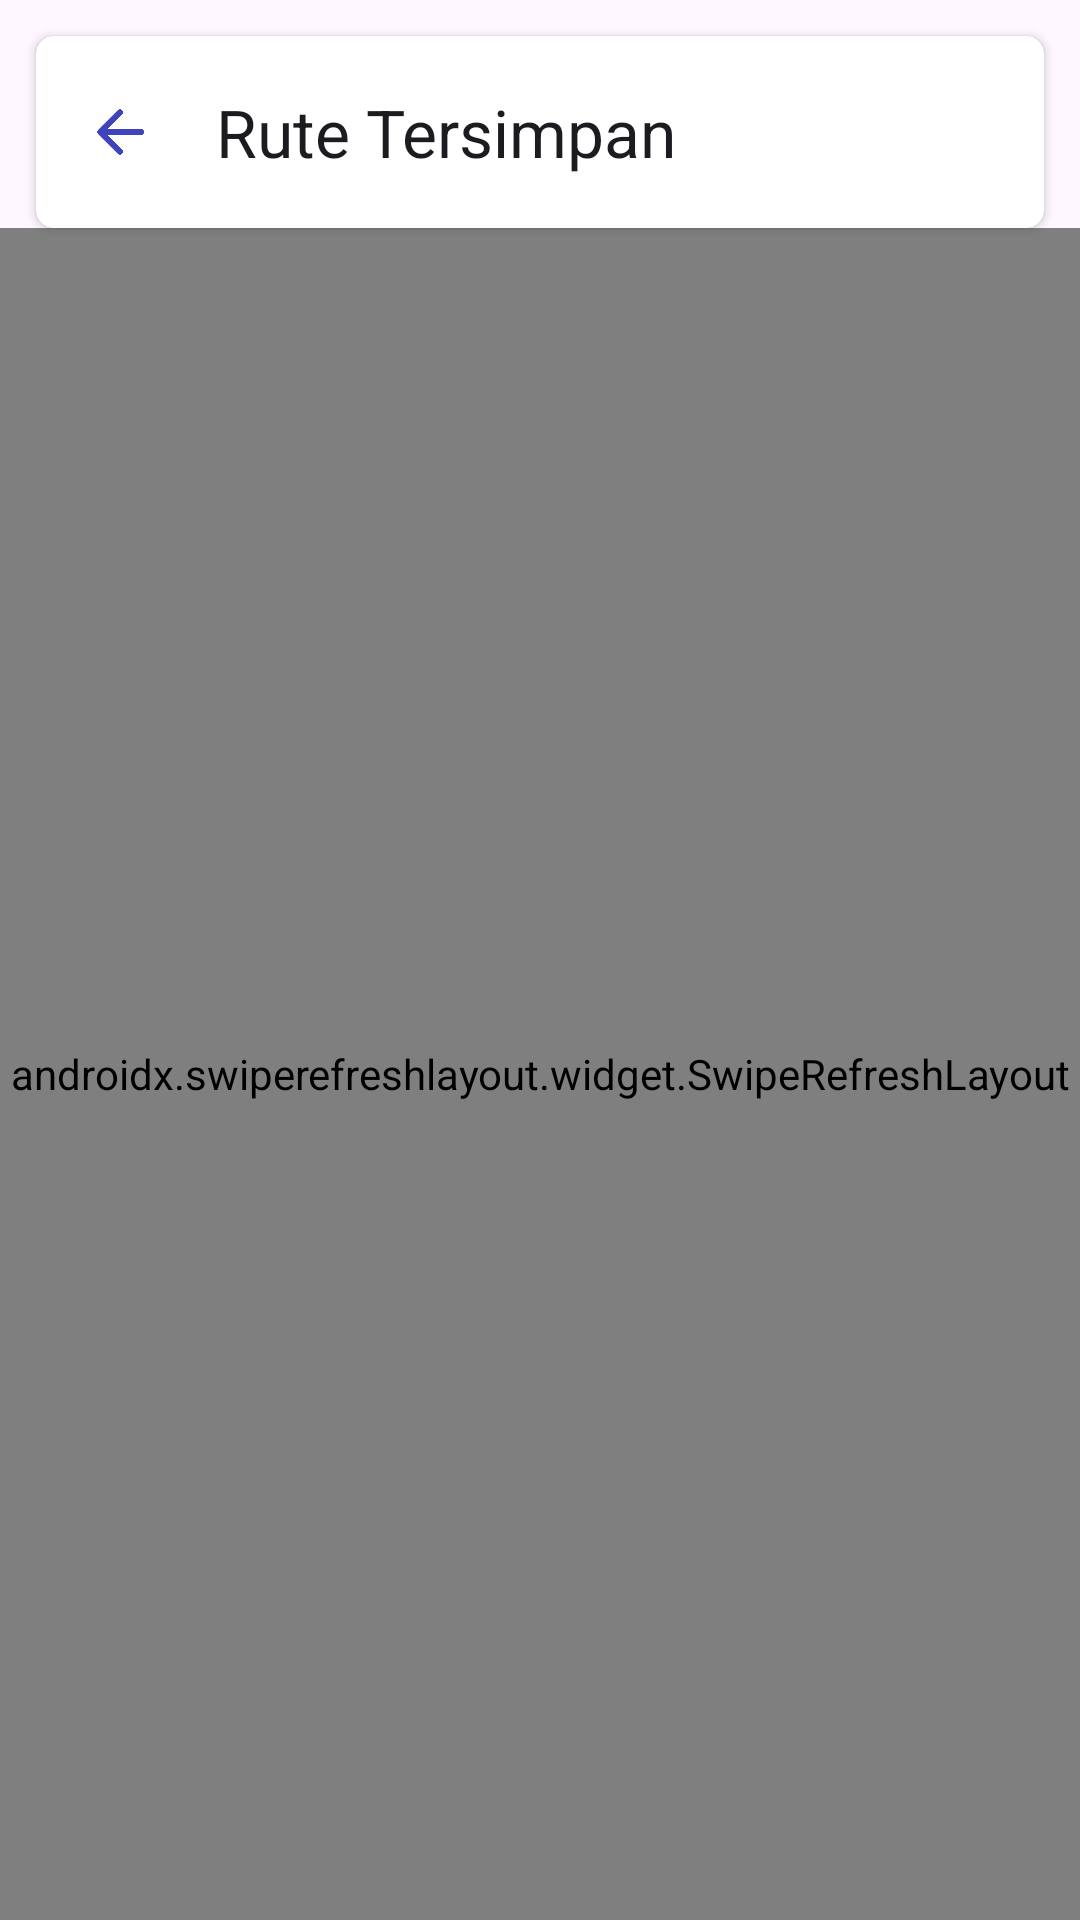

The Android layout XML behind this screen, and the referenced resources:
<!-- AndroidManifest.xml: activity theme Theme.TrafficSense.Splash -->
<!-- res/layout/activity_saved_route.xml -->
<?xml version="1.0" encoding="utf-8"?>
<androidx.constraintlayout.widget.ConstraintLayout xmlns:android="http://schemas.android.com/apk/res/android"
    xmlns:app="http://schemas.android.com/apk/res-auto"
    xmlns:tools="http://schemas.android.com/tools"
    android:layout_width="match_parent"
    android:layout_height="match_parent"
    tools:context=".ui.dynamicroute.savedroute.SavedRouteActivity">

    <androidx.cardview.widget.CardView
        android:id="@+id/layout_toolbar"
        android:layout_width="match_parent"
        android:layout_height="wrap_content"
        android:layout_margin="12dp"
        android:elevation="4dp"
        app:cardCornerRadius="6dp"
        app:layout_constraintTop_toTopOf="parent">

        <androidx.appcompat.widget.Toolbar
            android:id="@+id/toolbar"
            android:layout_width="match_parent"
            android:layout_height="wrap_content"
            app:navigationIcon="@drawable/ic_back"
            app:title="Rute Tersimpan" />

    </androidx.cardview.widget.CardView>

    <androidx.swiperefreshlayout.widget.SwipeRefreshLayout
        android:id="@+id/swipe_refresh_layout"
        android:layout_width="match_parent"
        android:layout_height="0dp"
        app:layout_constraintBottom_toBottomOf="parent"
        app:layout_constraintTop_toBottomOf="@id/layout_toolbar">

        <ScrollView
            android:id="@+id/layout_content"
            android:layout_width="match_parent"
            android:layout_height="0dp"
            app:layout_constraintBottom_toBottomOf="parent"
            app:layout_constraintTop_toBottomOf="@id/layout_toolbar">

            <LinearLayout
                android:layout_width="match_parent"
                android:layout_height="wrap_content"
                android:orientation="vertical">

                <com.facebook.shimmer.ShimmerFrameLayout
                    android:id="@+id/shimmer_layout"
                    android:layout_width="match_parent"
                    android:layout_height="wrap_content"
                    android:visibility="visible"
                    app:shimmer_duration="1200"
                    tools:visibility="gone">

                    <LinearLayout
                        android:layout_width="match_parent"
                        android:layout_height="wrap_content"
                        android:orientation="vertical">

                        <include layout="@layout/shimmer_saved_route_row" />

                        <include layout="@layout/shimmer_saved_route_row" />

                        <include layout="@layout/shimmer_saved_route_row" />

                        <include layout="@layout/shimmer_saved_route_row" />

                        <include layout="@layout/shimmer_saved_route_row" />

                        <include layout="@layout/shimmer_saved_route_row" />

                        <include layout="@layout/shimmer_saved_route_row" />
                    </LinearLayout>

                </com.facebook.shimmer.ShimmerFrameLayout>

                <androidx.recyclerview.widget.RecyclerView
                    android:id="@+id/rv_route"
                    android:layout_width="match_parent"
                    android:layout_height="wrap_content"
                    tools:listitem="@layout/item_saved_route_row" />

            </LinearLayout>

        </ScrollView>

    </androidx.swiperefreshlayout.widget.SwipeRefreshLayout>

    <TextView
        android:id="@+id/tv_empty_message"
        android:layout_width="match_parent"
        android:layout_height="wrap_content"
        android:layout_gravity="center"
        android:gravity="center"
        android:text="Data Rute Tersimpan masih kosong!"
        android:textColor="@color/blue"
        android:textSize="16sp"
        android:visibility="gone"
        app:layout_constraintBottom_toBottomOf="parent"
        app:layout_constraintTop_toBottomOf="@id/layout_toolbar" />

    <LinearLayout
        android:id="@+id/layout_error"
        android:layout_width="match_parent"
        android:layout_height="wrap_content"
        android:orientation="vertical"
        android:visibility="gone"
        app:layout_constraintBottom_toBottomOf="parent"
        app:layout_constraintTop_toTopOf="parent"
        tools:visibility="gone">

        <TextView
            android:layout_width="wrap_content"
            android:layout_height="wrap_content"
            android:layout_gravity="center"
            android:gravity="center"
            android:textColor="@color/blue"
            android:textSize="16sp"
            android:text="Gagal mengambil data!\nSwipe kebawah untuk memuat ulang." />

    </LinearLayout>

</androidx.constraintlayout.widget.ConstraintLayout>
<!-- res/layout/shimmer_saved_route_row.xml (included above) -->
<?xml version="1.0" encoding="utf-8"?>
<LinearLayout xmlns:android="http://schemas.android.com/apk/res/android"
    xmlns:app="http://schemas.android.com/apk/res-auto"
    xmlns:tools="http://schemas.android.com/tools"
    android:id="@+id/btn_route"
    android:layout_width="match_parent"
    android:layout_height="wrap_content"
    android:background="?attr/selectableItemBackground"
    android:clickable="true"
    android:focusable="true"
    android:orientation="horizontal"
    android:padding="18dp">


    <LinearLayout
        android:layout_width="0dp"
        android:layout_height="match_parent"
        android:layout_marginHorizontal="8dp"
        android:layout_weight="2"
        android:orientation="vertical">

        <View
            android:layout_width="90dp"
            android:layout_height="14dp"
            android:background="@color/gray" />

        <View
            android:layout_width="180dp"
            android:layout_height="14dp"
            android:layout_marginTop="4dp"
            android:background="@color/gray"/>

        <View
            android:layout_width="90dp"
            android:layout_height="14dp"
            android:background="@color/gray"
            android:layout_marginTop="8dp" />

        <View
            android:layout_width="180dp"
            android:layout_height="14dp"
            android:layout_marginTop="4dp"
            android:background="@color/gray"/>


    </LinearLayout>

    <TextView
        android:layout_width="0dp"
        android:layout_height="match_parent"
        android:layout_weight="1"
        android:id="@+id/tv_co_info"
        android:background="@android:color/darker_gray"
        android:gravity="center"
        android:textColor="@color/white"
        android:textStyle="bold"/>

</LinearLayout>
<!-- res/layout/item_saved_route_row.xml (included above) -->
<?xml version="1.0" encoding="utf-8"?>
<LinearLayout xmlns:android="http://schemas.android.com/apk/res/android"
    xmlns:app="http://schemas.android.com/apk/res-auto"
    xmlns:tools="http://schemas.android.com/tools"
    android:id="@+id/btn_route"
    android:layout_width="match_parent"
    android:layout_height="wrap_content"
    android:background="?attr/selectableItemBackground"
    android:clickable="true"
    android:focusable="true"
    android:orientation="horizontal"
    android:padding="18dp">


    <LinearLayout
        android:layout_width="0dp"
        android:layout_height="match_parent"
        android:layout_marginHorizontal="8dp"
        android:layout_weight="2"
        android:orientation="vertical">

        <TextView
            android:layout_width="match_parent"
            android:layout_height="wrap_content"
            android:text="Lokasi Keberangkatan"
            android:textColor="@color/black" />

        <TextView
            android:id="@+id/tv_departure_info"
            android:layout_width="match_parent"
            android:layout_height="wrap_content"
            android:textColor="@color/blue"
            android:textSize="16sp"
            android:textStyle="bold"
            tools:text="Semarang" />

        <TextView
            android:layout_width="match_parent"
            android:layout_height="wrap_content"
            android:layout_marginTop="8dp"
            android:text="Lokasi Tujuan"
            android:textColor="@color/black" />

        <TextView
            android:id="@+id/tv_arrive_info"
            android:layout_width="match_parent"
            android:layout_height="wrap_content"
            android:textColor="@color/blue"
            android:textSize="16sp"
            android:textStyle="bold"
            tools:text="Salatiga" />


    </LinearLayout>

    <TextView
        android:layout_width="0dp"
        android:layout_height="match_parent"
        android:layout_weight="1"
        android:id="@+id/tv_co_info"
        android:background="@drawable/background_btn_blue"
        android:gravity="center"
        android:textColor="@color/white"
        android:textStyle="bold"
        tools:text="CO : 20"/>

</LinearLayout>
<!-- resources referenced by this layout -->
<resources>
  <color name="black">#FF000000</color>
  <color name="blue">#224abe</color>
  <color name="gray">#9C9C9C</color>
  <color name="white">#FFFFFFFF</color>
  <!-- drawable background_btn_blue (drawable) -->
  <?xml version="1.0" encoding="utf-8"?>
  <shape xmlns:android="http://schemas.android.com/apk/res/android"
      android:shape="rectangle">
      <gradient
          android:angle="0"
          android:endColor="@color/darkBlue"
          android:startColor="@color/veryLightBlue" />
      <corners android:radius="12dp"/>
  </shape>
  <!-- drawable ic_back (drawable) -->
  <vector android:autoMirrored="true" android:height="24dp"
      android:tint="#4044BC" android:viewportHeight="24"
      android:viewportWidth="24" android:width="24dp" xmlns:android="http://schemas.android.com/apk/res/android">
      <path android:fillColor="@android:color/white" android:pathData="M19,11H7.83l4.88,-4.88c0.39,-0.39 0.39,-1.03 0,-1.42 -0.39,-0.39 -1.02,-0.39 -1.41,0l-6.59,6.59c-0.39,0.39 -0.39,1.02 0,1.41l6.59,6.59c0.39,0.39 1.02,0.39 1.41,0 0.39,-0.39 0.39,-1.02 0,-1.41L7.83,13H19c0.55,0 1,-0.45 1,-1s-0.45,-1 -1,-1z"/>
  </vector>
  <style name="Theme.TrafficSense.Splash" parent="Base.Theme.TrafficSense">
          <item name="android:statusBarColor">@color/white</item>
      </style>
  <color name="darkBlue">#1419a8</color>
  <color name="veryLightBlue">#5C78C9</color>
  <style name="Base.Theme.TrafficSense" parent="Theme.Material3.Light.NoActionBar">
          
          
      </style>
</resources>
